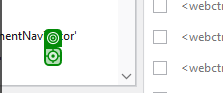
Task: Performer BOT used toprocess the Denial items in Cerner
Workflow: IESoarian_OpenDenialStatment

Step 1: click on the image in window 'Soarian' (revenuecycle.exe)

Step 2 [try]: click on the element 'Patient Detail Bill' in window 'Soarian' (revenuecycle.exe) (no picture)

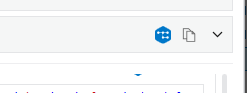
Step 3 [catch]: click on the element 'Filter' in window 'Soarian' (revenuecycle.exe)

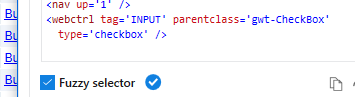
Step 4: click on the text box in window 'Soarian' (revenuecycle.exe)

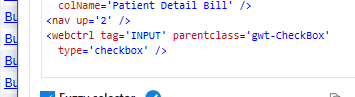
Step 5: click on the text box in window 'Soarian' (revenuecycle.exe)

Step 6: click on the button 'Ok' in window 'Soarian' (revenuecycle.exe) (no picture)

Step 7: click on the element 'Patient Detail Bill' in window 'Soarian' (revenuecycle.exe) (no picture)

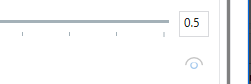
Step 8: click on the button 'Cancel' in window 'Soarian' (revenuecycle.exe)
